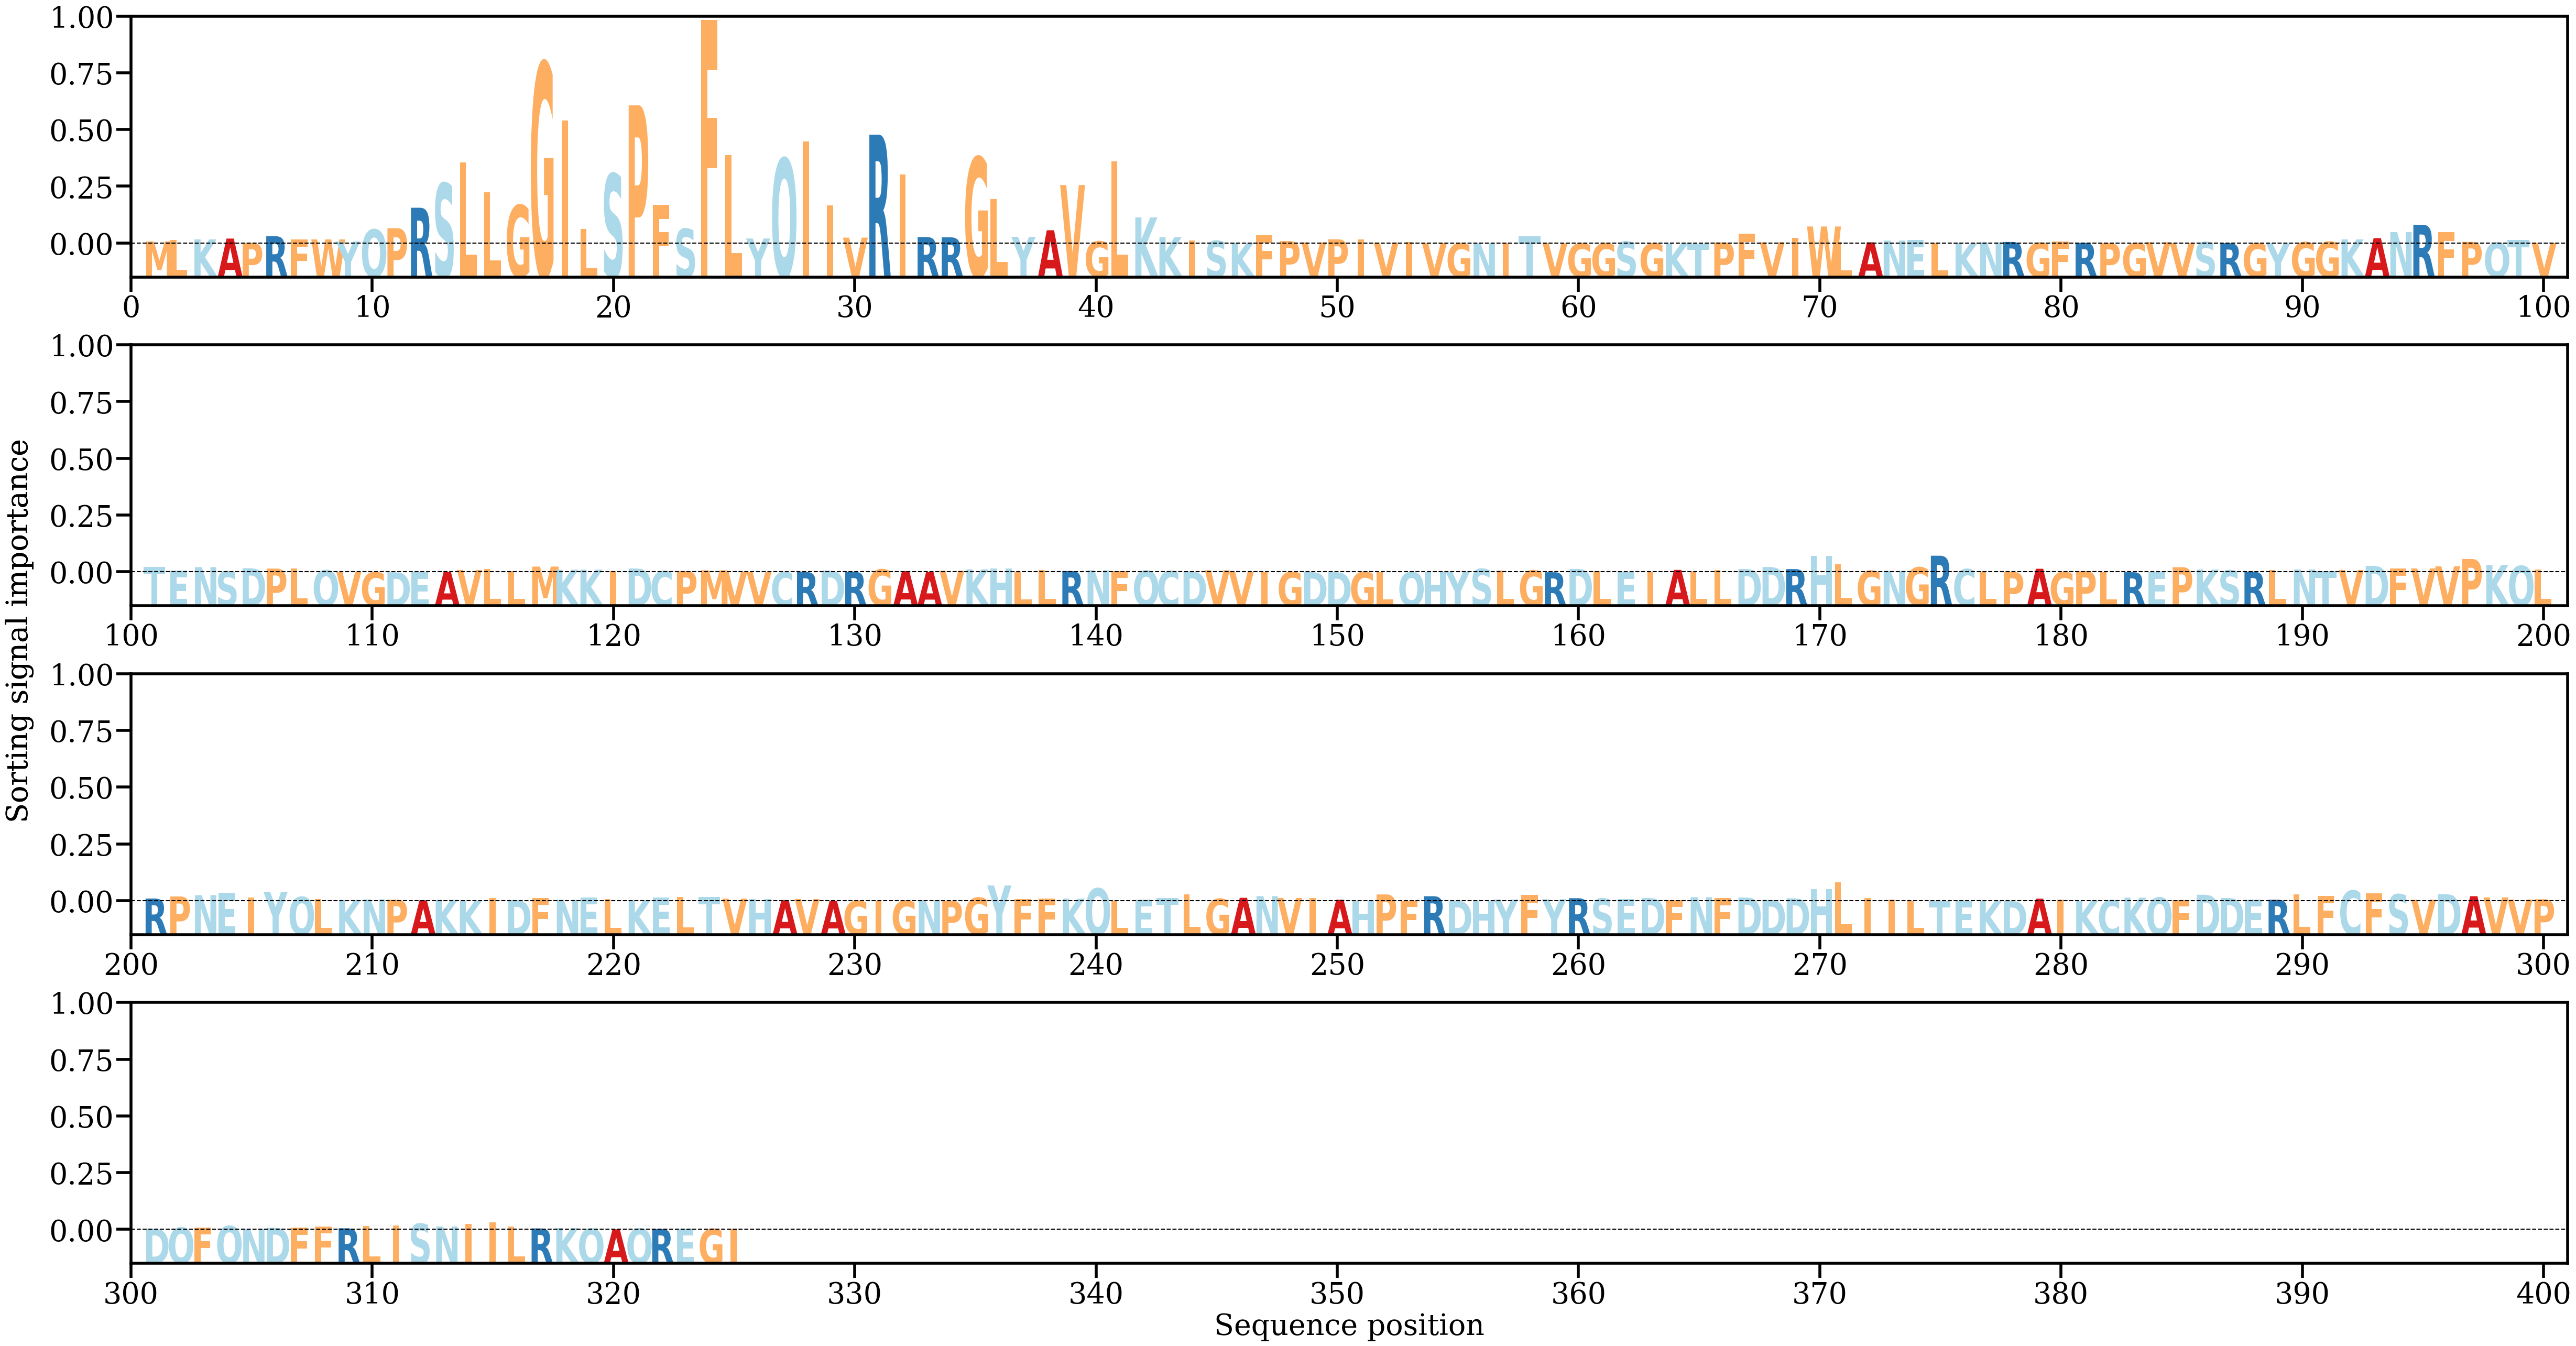

Source data for this figure (header and first rows):
AA, Alpha
M, [0.00074238]
L, [0.00125525]
K, [0.00150551]
A, [0.00178349]
P, [0.00024199]
R, [0.00264012]
F, [0.00152951]
W, [0.00147245]
Y, [0.00074138]
Q, [0.00506271]
P, [0.00553509]
R, [0.0129379]
S, [0.02180752]
L, [0.02939106]
L, [0.01849471]
G, [0.01388134]
G, [0.06541082]
I, [0.04449931]
L, [0.00533592]
S, [0.02521241]
P, [0.04999141]
F, [0.0140563]
S, [0.00531889]
F, [0.08084363]
L, [0.03208641]
Y, [0.00180991]
Q, [0.03078496]
I, [0.0370186]
I, [0.01370614]
V, [0.00212558]
R, [0.03939774]
I, [0.02505176]
R, [0.00233851]
R, [0.00222732]
G, [0.03124153]
L, [0.01605782]
Y, [0.00241237]
A, [0.00479408]
V, [0.02115343]
G, [0.00076629]
L, [0.02977933]
K, [0.00945135]
K, [0.00225182]
I, [0.00113755]
S, [0.00098262]
K, [0.0003211]
F, [0.00304711]
P, [0.00087155]
V, [0.00041519]
P, [0.00151976]
I, [0.00149177]
V, [0.0003519]
I, [0.00052348]
V, [0.00015155]
G, [4.9154158e-05]
N, [3.6528978e-05]
I, [0.00020518]
T, [0.0025773]
V, [8.6429034e-05]
G, [6.264597e-05]
... 265 more rows
